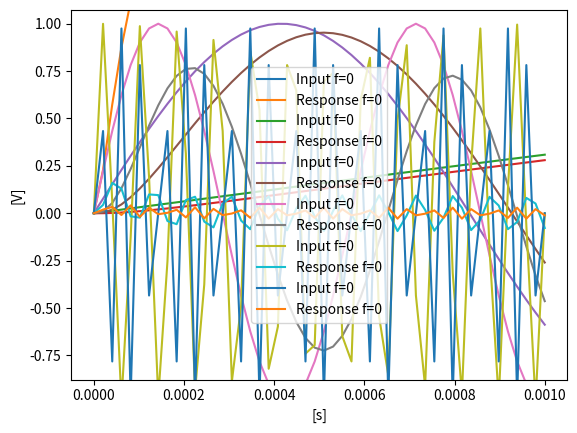

Write the Python code that produced this figure.
# import control as control
import matplotlib.pyplot as plt
import numpy as np
from scipy import signal




def G_s(R1: float, R2: float, C1: float, C2: float, step: float = None):
    V_out_ss = 0.
    V_out_s = 0.
    V_out_c = 1. / (R1 * R2 * C1 * C2)

    V_in_ss = 1.
    V_in_s = 1. / (R1 * C1) + 1. / (R2 * C1) + 1. / (R2 * C2)
    V_in_c = 1. / (R1 * R2 * C1 * C2)
    return signal.TransferFunction(
        [V_out_ss, V_out_s, V_out_c],
        [V_in_ss, V_in_s, V_in_c])



def plot_results(input_vec, t_out, y_out_vec):
    plt.figure(0)
    plt.plot(t_out, input_vec, label='Input f=0')
    plt.plot(t_out, y_out_vec, label='Response f=0')
    plt.ylim(bottom=np.min(input_vec) * 0.9, top=np.max(input_vec) * 1.1)
    plt.xlabel('[s]')
    plt.ylabel('[V]')
    plt.legend()
    plt.grid()
    plt.show()


def simulate_rlc_response(C1, C2, R1, R2, input_vec, time_vector):
    system = G_s(R1, R2, C1, C2, None)
    t_out, y_out_vec, x_out_vec = signal.lsim(system, input_vec, time_vector)
    return t_out, y_out_vec


def generate_rlc_parameters():
    R1 = 1 * 1000
    C1 = 0.032e-6
    R2 = 1 * 1000
    C2 = 0.032e-6
    # RL = 1 * 1000
    return C1, C2, R1, R2


def generate_time_vec():
    time = 0.001
    time_vector = np.linspace(start=0, stop=time)
    return time_vector


def generate_input_vecs(time_vector):
    e_t = 2.
    input_const_vec = np.ones_like(time_vector) * e_t
    f = 50
    input_f_50_vec = np.sin(time_vector * 2 * np.pi * f)
    f = 600
    input_f_600_vec = np.sin(time_vector * 2 * np.pi * f)
    f = 1.75e3
    input_f_1_75k_vec = np.sin(time_vector * 2 * np.pi * f)
    f = 12e3
    input_f_12k_vec = np.sin(time_vector * 2 * np.pi * f)
    f = 21e3
    input_f_21k_vec = np.sin(time_vector * 2 * np.pi * f)
    input_vecs = [input_const_vec,
                  input_f_50_vec,
                  input_f_600_vec,
                  input_f_1_75k_vec,
                  input_f_12k_vec,
                  input_f_21k_vec]
    return input_vecs


def main():
    # Data:
    C1, C2, R1, R2 = generate_rlc_parameters()

    time_vector = generate_time_vec()

    input_vecs = generate_input_vecs(time_vector)

    for input_vec in input_vecs:
        t_out, y_out_vec = simulate_rlc_response(C1, C2, R1, R2, input_vec, time_vector)
        plot_results(input_vec, t_out, y_out_vec)


if __name__ == "__main__":
    main()
